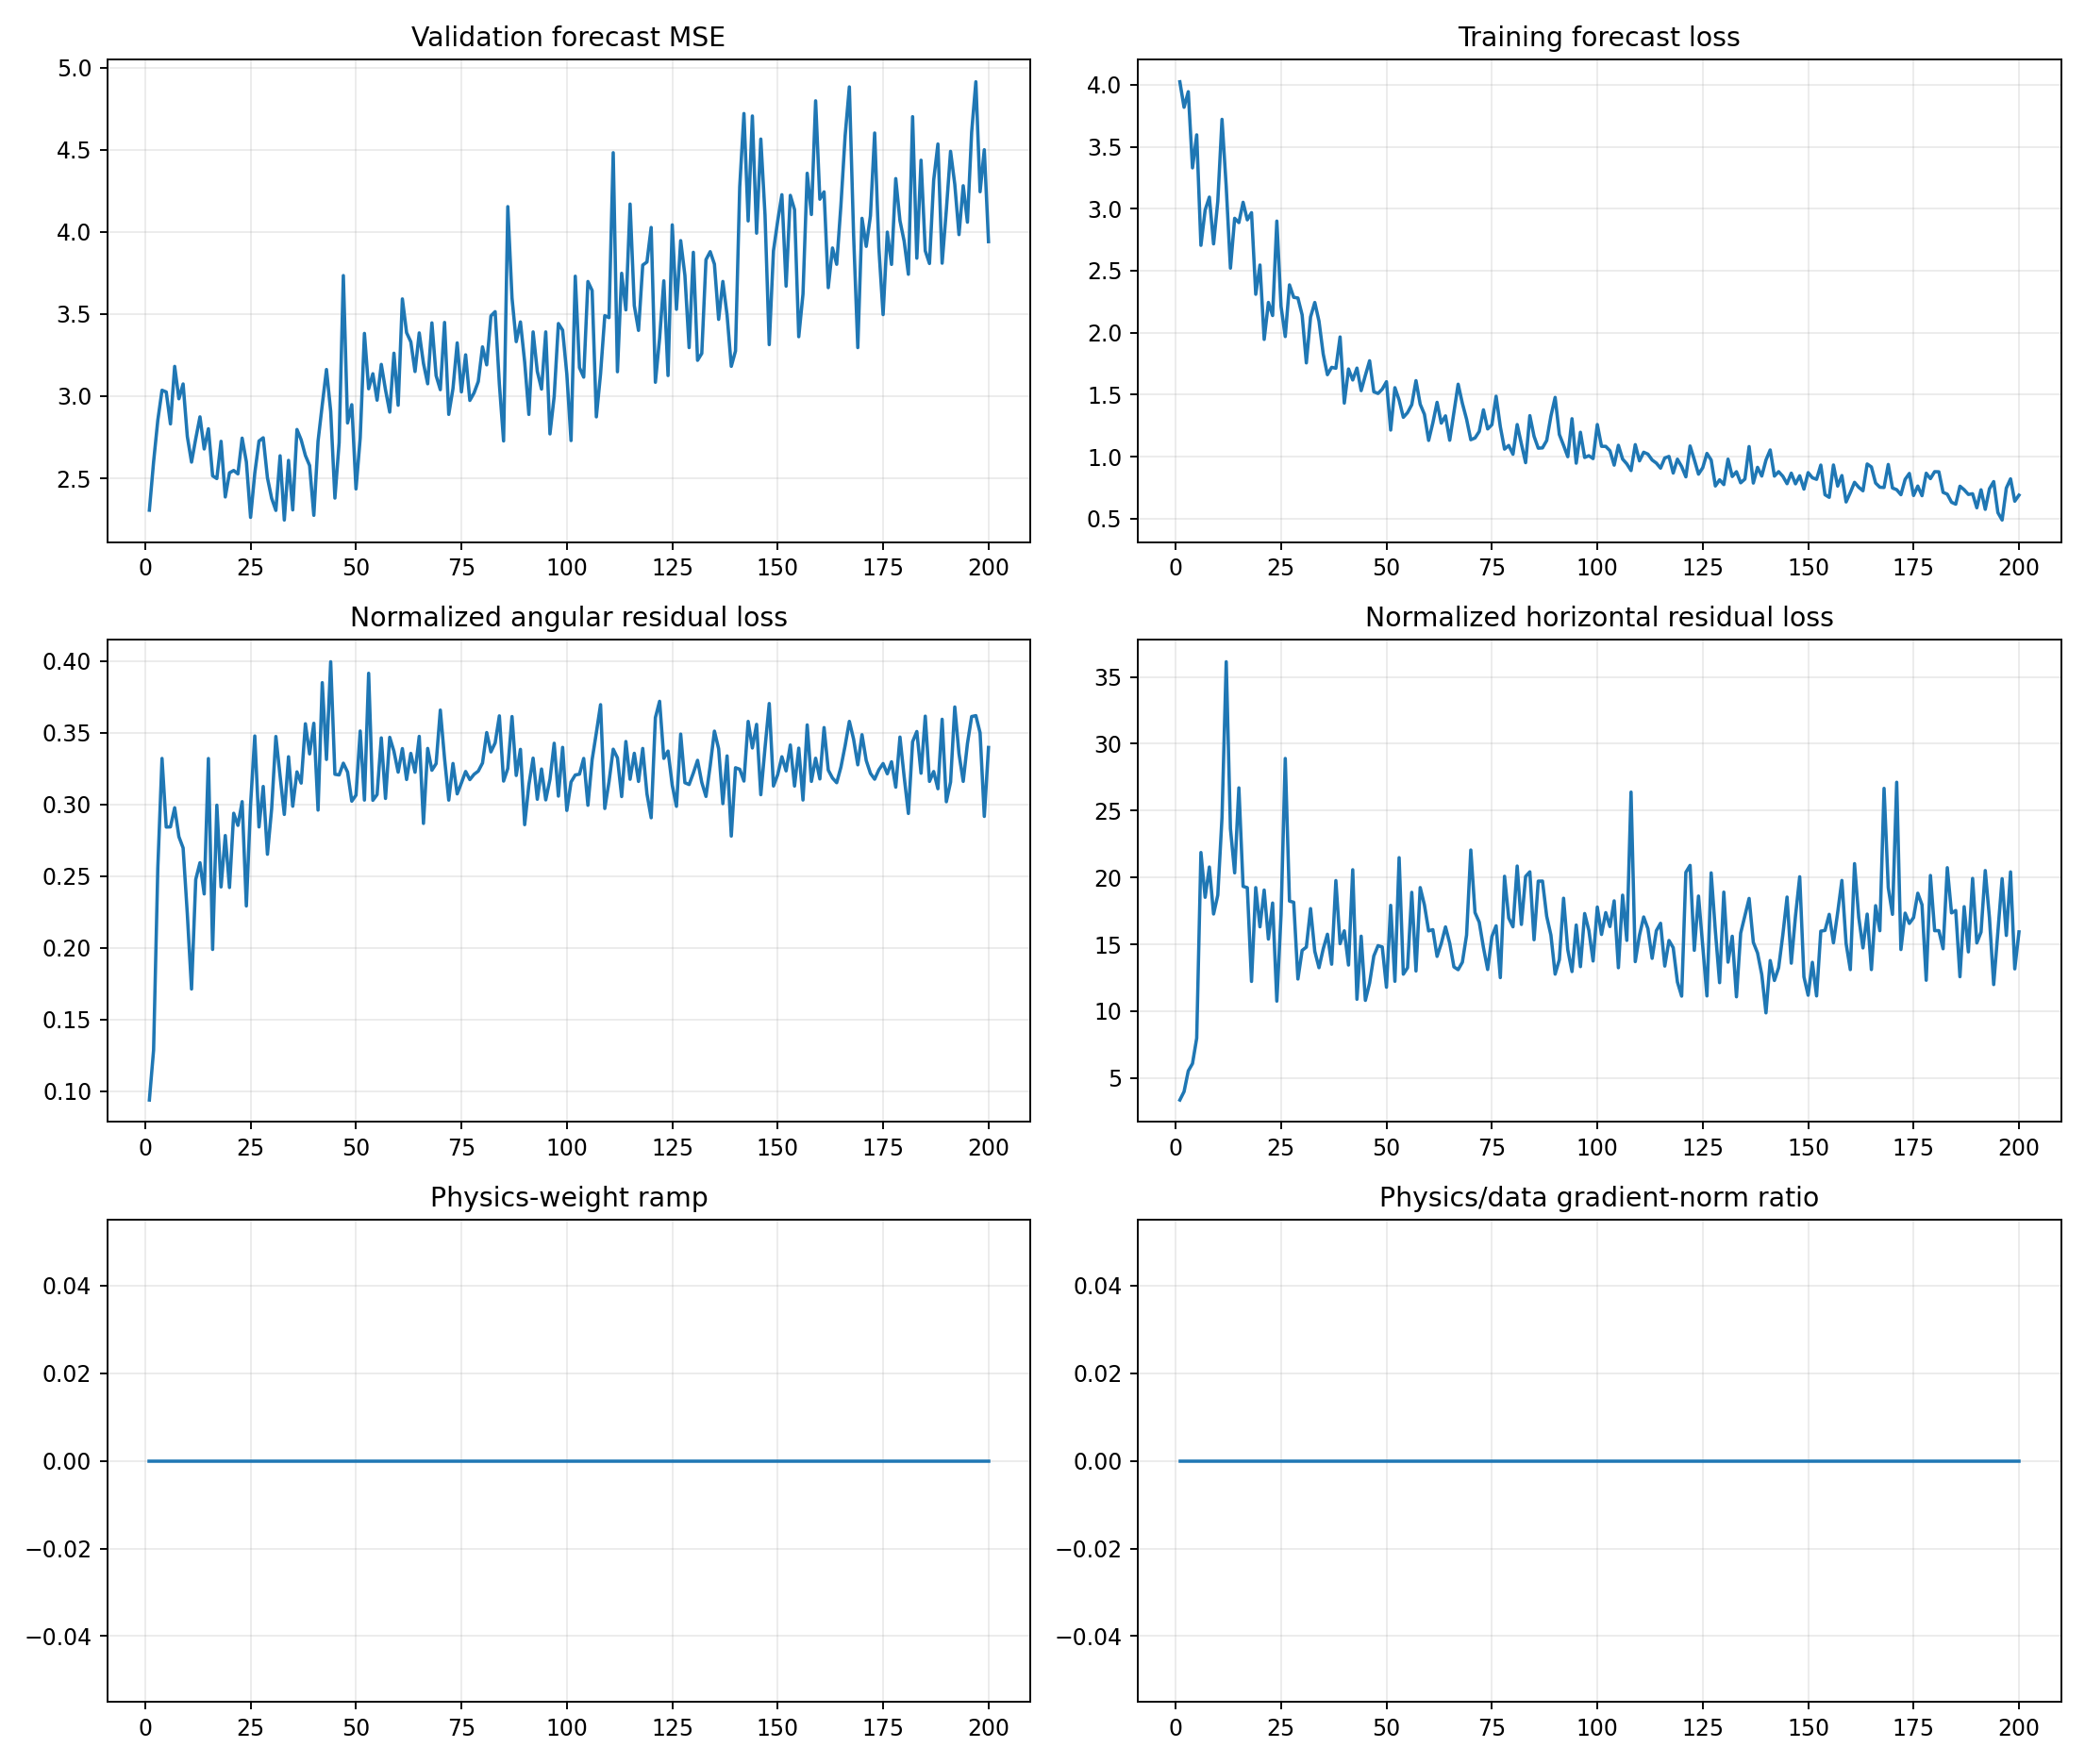

Values plotted in this chart, from the file beside it:
epoch, target_physics_weight, current_physics_weight, validation_forecast_mse, physics_to_data_gradient_ratio, train_total, train_data, train_cartpole_physics, train_angular_physics, train_horizontal_physics, train_a10_physics, train_a11_physics, train_a12_physics, train_a13_physics, train_data_gradient_l2, train_physics_gradient_l2
1, 0.0, 0.0, 2.306, 0.0, 4.023, 4.023, 3.456, 0.09372, 3.362, 4.618, 3.771, 2.459, 2.9, 2.116, 1.65
2, 0.0, 0.0, 2.6, 0.0, 3.818, 3.818, 4.117, 0.1286, 3.989, 5.593, 2.946, 3.538, 4.218, 2.265, 8.624
3, 0.0, 0.0, 2.853, 0.0, 3.944, 3.944, 5.79, 0.2555, 5.534, 5.87, 5.578, 5.356, 6.077, 1.473, 10.87
4, 0.0, 0.0, 3.036, 0.0, 3.329, 3.329, 6.418, 0.3321, 6.086, 6.527, 8.032, 7.003, 4.529, 1.616, 11.83
5, 0.0, 0.0, 3.026, 0.0, 3.595, 3.595, 8.273, 0.2842, 7.989, 12.45, 9.766, 4.943, 6.997, 2.73, 13.59
6, 0.0, 0.0, 2.831, 0.0, 2.705, 2.705, 22.15, 0.2843, 21.87, 9.744, 26.53, 7.092, 43.36, 2.033, 37.42
7, 0.0, 0.0, 3.181, 0.0, 2.989, 2.989, 18.81, 0.2977, 18.52, 8.216, 33.25, 11.51, 21.2, 5.101, 57.04
8, 0.0, 0.0, 2.984, 0.0, 3.093, 3.093, 21.06, 0.2775, 20.78, 11.76, 21.78, 41.55, 14.65, 5.79, 55.51
9, 0.0, 0.0, 3.074, 0.0, 2.716, 2.716, 17.54, 0.2696, 17.27, 12.04, 14.83, 17.68, 24.19, 3.564, 67.33
10, 0.0, 0.0, 2.755, 0.0, 3.059, 3.059, 18.91, 0.2235, 18.68, 13.62, 20.69, 10.2, 32.88, 3.69, 51.31
11, 0.0, 0.0, 2.599, 0.0, 3.72, 3.72, 24.66, 0.1712, 24.49, 12.46, 20.58, 46.39, 17.72, 2.565, 42.62
12, 0.0, 0.0, 2.742, 0.0, 3.177, 3.177, 36.38, 0.2477, 36.13, 8.139, 51.92, 81.47, 16.08, 62.53, 1362
13, 0.0, 0.0, 2.874, 0.0, 2.521, 2.521, 23.91, 0.2593, 23.65, 11.22, 29.82, 32.63, 22.92, 2.699, 49.01
14, 0.0, 0.0, 2.679, 0.0, 2.922, 2.922, 20.58, 0.2375, 20.35, 9.022, 34.72, 13.97, 28.26, 4.187, 93.77
15, 0.0, 0.0, 2.802, 0.0, 2.888, 2.888, 27.03, 0.332, 26.7, 13.5, 36.93, 27.3, 32.56, 3.351, 169.2
16, 0.0, 0.0, 2.515, 0.0, 3.052, 3.052, 19.53, 0.1988, 19.33, 9.292, 22.41, 17.83, 26.77, 4.072, 36.03
17, 0.0, 0.0, 2.499, 0.0, 2.91, 2.91, 19.54, 0.2994, 19.24, 11.1, 28.46, 18.49, 20.77, 3.88, 56.36
18, 0.0, 0.0, 2.725, 0.0, 2.968, 2.968, 12.47, 0.2424, 12.23, 10.6, 11.11, 11.83, 16.72, 3.863, 63.05
19, 0.0, 0.0, 2.386, 0.0, 2.31, 2.31, 19.52, 0.2783, 19.24, 13.08, 25.22, 18.92, 21.22, 3.606, 27.19
20, 0.0, 0.0, 2.534, 0.0, 2.545, 2.545, 16.55, 0.242, 16.31, 9.875, 16.69, 21.15, 19.09, 2.369, 22.12
21, 0.0, 0.0, 2.548, 0.0, 1.946, 1.946, 19.35, 0.2938, 19.06, 12.5, 22.29, 13.18, 29.29, 4.408, 32.94
22, 0.0, 0.0, 2.527, 0.0, 2.244, 2.244, 15.68, 0.2854, 15.39, 13.17, 19.64, 6.796, 24.27, 3.452, 39.12
23, 0.0, 0.0, 2.745, 0.0, 2.138, 2.138, 18.39, 0.3019, 18.09, 11.81, 21.25, 13.44, 25.91, 4.01, 241
24, 0.0, 0.0, 2.6, 0.0, 2.9, 2.9, 10.99, 0.2291, 10.76, 15.12, 9.964, 9.168, 10.7, 7.919, 23.9
25, 0.0, 0.0, 2.262, 0.0, 2.212, 2.212, 17.5, 0.2999, 17.2, 11.16, 28, 8.716, 20.93, 10.51, 34.41
26, 0.0, 0.0, 2.531, 0.0, 1.969, 1.969, 29.25, 0.3477, 28.9, 17.2, 47.25, 14.64, 38.82, 3.345, 68.64
27, 0.0, 0.0, 2.727, 0.0, 2.385, 2.385, 18.52, 0.2843, 18.23, 15.15, 30.77, 6.453, 23.24, 1.936, 37.46
28, 0.0, 0.0, 2.747, 0.0, 2.285, 2.285, 18.46, 0.3125, 18.15, 19.54, 24.88, 14.86, 12.95, 3.799, 20.35
29, 0.0, 0.0, 2.503, 0.0, 2.279, 2.279, 12.67, 0.2652, 12.41, 10.61, 14.84, 6.135, 16.92, 2.347, 29.75
30, 0.0, 0.0, 2.378, 0.0, 2.143, 2.143, 14.84, 0.297, 14.55, 12.45, 14.63, 15.58, 18.95, 4.6, 28.67
31, 0.0, 0.0, 2.305, 0.0, 1.756, 1.756, 15.14, 0.3474, 14.79, 11.92, 12.91, 16.54, 17.27, 3.203, 59.3
32, 0.0, 0.0, 2.637, 0.0, 2.126, 2.126, 17.99, 0.3198, 17.67, 9.933, 27.04, 11.42, 20.59, 6.161, 40.16
33, 0.0, 0.0, 2.246, 0.0, 2.243, 2.243, 14.77, 0.293, 14.48, 6.758, 29.95, 7.24, 16.12, 16.14, 49.38
34, 0.0, 0.0, 2.609, 0.0, 2.093, 2.093, 13.59, 0.3332, 13.25, 10.22, 19.36, 5.69, 21.6, 15.29, 87.78
35, 0.0, 0.0, 2.308, 0.0, 1.828, 1.828, 14.95, 0.2987, 14.65, 7.093, 28.24, 10.04, 13.17, 5.104, 32.53
36, 0.0, 0.0, 2.797, 0.0, 1.661, 1.661, 16.08, 0.3227, 15.76, 14.27, 14, 9.862, 25.67, 3.995, 47.05
37, 0.0, 0.0, 2.734, 0.0, 1.72, 1.72, 13.83, 0.3148, 13.52, 11.06, 21.07, 6.227, 16.89, 6.996, 49.02
38, 0.0, 0.0, 2.639, 0.0, 1.713, 1.713, 20.12, 0.3562, 19.77, 9.333, 39.79, 11.04, 24.56, 10.41, 328.7
39, 0.0, 0.0, 2.578, 0.0, 1.965, 1.965, 15.38, 0.3352, 15.05, 10.09, 15.92, 11.69, 24.2, 6.824, 85.24
40, 0.0, 0.0, 2.275, 0.0, 1.432, 1.432, 16.37, 0.3566, 16.01, 12.61, 24.67, 9.372, 20.31, 7.16, 38.94
41, 0.0, 0.0, 2.726, 0.0, 1.707, 1.707, 13.75, 0.296, 13.45, 8.566, 15.96, 14.45, 17.4, 9.032, 58.78
42, 0.0, 0.0, 2.947, 0.0, 1.618, 1.618, 20.96, 0.3849, 20.58, 11.62, 39.29, 11.05, 21.06, 5.399, 62.32
43, 0.0, 0.0, 3.162, 0.0, 1.714, 1.714, 11.23, 0.3314, 10.89, 10.94, 12.11, 10.59, 11.99, 5.5, 111.2
44, 0.0, 0.0, 2.908, 0.0, 1.532, 1.532, 16.01, 0.3995, 15.61, 12.18, 16.85, 14.19, 22.37, 16.42, 130.8
45, 0.0, 0.0, 2.38, 0.0, 1.656, 1.656, 11.13, 0.321, 10.81, 8.553, 7.133, 12.54, 16.17, 4.74, 56.93
46, 0.0, 0.0, 2.717, 0.0, 1.773, 1.773, 12.43, 0.3205, 12.11, 7.52, 10.78, 10.7, 19.11, 7.544, 45.39
47, 0.0, 0.0, 3.734, 0.0, 1.523, 1.523, 14.46, 0.3287, 14.13, 8.394, 15.73, 15.03, 19.28, 2.843, 44.17
48, 0.0, 0.0, 2.837, 0.0, 1.51, 1.51, 15.23, 0.3226, 14.9, 7.329, 25.16, 10.46, 20.37, 5.876, 60.71
49, 0.0, 0.0, 2.948, 0.0, 1.544, 1.544, 15.11, 0.3022, 14.81, 4.803, 23.01, 8.147, 23.75, 17.01, 41.67
50, 0.0, 0.0, 2.435, 0.0, 1.604, 1.604, 12.1, 0.3064, 11.79, 10.27, 16.17, 9.081, 13.77, 5.324, 42.33
51, 0.0, 0.0, 2.746, 0.0, 1.215, 1.215, 18.27, 0.3512, 17.91, 9.971, 21.33, 15.66, 29.63, 7.839, 172.1
52, 0.0, 0.0, 3.382, 0.0, 1.556, 1.556, 12.54, 0.303, 12.24, 11.49, 10.72, 7.413, 21.53, 11.06, 36.71
53, 0.0, 0.0, 3.045, 0.0, 1.457, 1.457, 21.87, 0.3915, 21.48, 9.706, 37.44, 17.7, 28.04, 4.438, 91.37
54, 0.0, 0.0, 3.137, 0.0, 1.317, 1.317, 13.07, 0.3028, 12.77, 9.902, 11.87, 12.32, 19.21, 3.638, 123.2
55, 0.0, 0.0, 2.975, 0.0, 1.355, 1.355, 13.56, 0.3068, 13.25, 7.968, 16.7, 9.471, 20.86, 6.437, 121.7
56, 0.0, 0.0, 3.194, 0.0, 1.419, 1.419, 19.24, 0.3464, 18.89, 8.885, 30.09, 20.11, 17.96, 4.643, 62.83
57, 0.0, 0.0, 3.038, 0.0, 1.613, 1.613, 13.31, 0.3041, 13.01, 7.707, 18.5, 12.33, 15.08, 10.96, 105.5
58, 0.0, 0.0, 2.903, 0.0, 1.423, 1.423, 19.59, 0.3468, 19.25, 9.24, 32.54, 11.58, 23.09, 8.151, 73.03
59, 0.0, 0.0, 3.262, 0.0, 1.342, 1.342, 18.29, 0.337, 17.95, 8.78, 26.13, 13.63, 21.91, 6.661, 127
60, 0.0, 0.0, 2.945, 0.0, 1.131, 1.131, 16.33, 0.3225, 16, 7.675, 21.07, 12.53, 24.01, 7.24, 72.24
... 140 more rows
